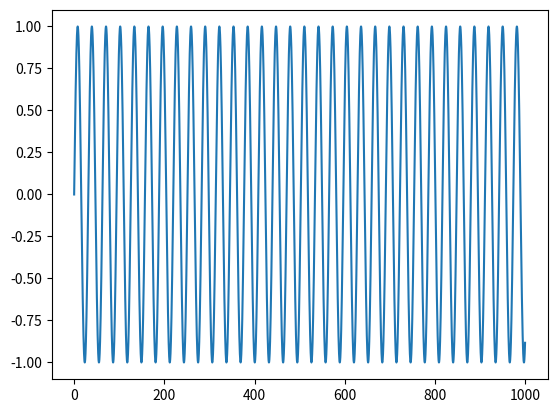
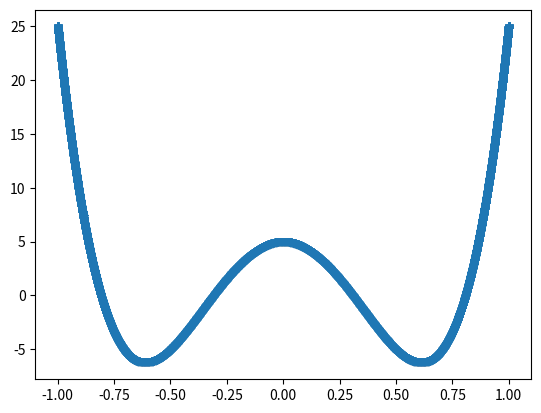
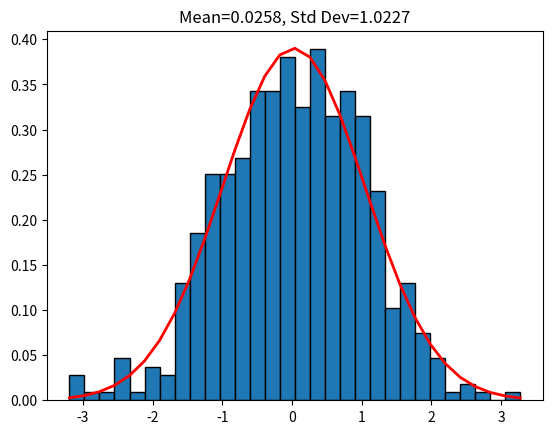

Here is the Python script that generated these plots, in order:
import matplotlib.pyplot as plt
import numpy as np
import statistics as st
from scipy.stats import norm

x = np.arange(0,1000,0.1)   # start,stop,step
dx = np.sin(x/5)
print(type(dx))
plt.plot(x,dx)
plt.show()

derivative_periodic_signal = np.gradient(np.sin(x), dx)
plt.plot(dx,np.gradient(np.sin(x),dx), '-*', label='approx')
plt.show()

rand_data = np.random.normal(loc=0, scale=1, size=500)
print(rand_data)
st.mean(rand_data)
print(st.mean(rand_data))
print(st.stdev(rand_data))

h = plt.hist(rand_data, bins=30, histtype='bar', density=1, ec='k')
plt.plot(h[1], norm.pdf(h[1], st.mean(rand_data), st.stdev(rand_data)), color='r', linewidth=2)
plt.title(r'Mean=%.4f, Std Dev=%.4f' %(st.mean(rand_data), st.stdev(rand_data)))
plt.show()
